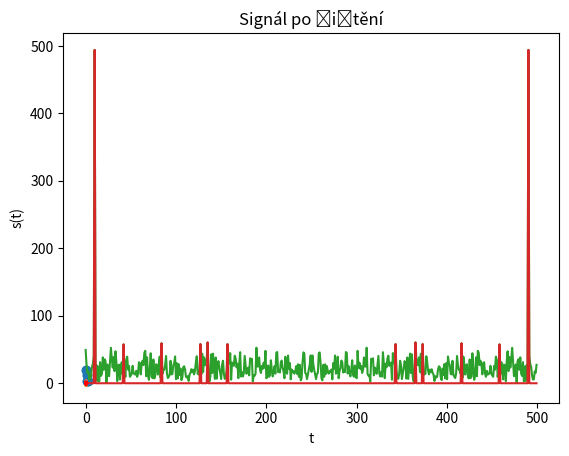

This chart was generated by the following Python code:
import numpy as np
import matplotlib.pyplot as plt

def discrete_fourier_transform(signal):
    N = len(signal)
    S = np.zeros(N, dtype=complex)
    for k in range(N):
        for n in range(N):
            S[k] += signal[n] * np.exp(-2j * np.pi * k * n / N)
    return S

# change small numbers to 0 for complex type
def round_complex(x):
    if abs(x.real) < 1e-10:
        x = complex(0, round(x.imag,2))
    if abs(x.imag) < 1e-10:
        x = complex(round(x.real,2), 0)
    return x

signal = np.array([8,4,8,0])
S = discrete_fourier_transform(signal)

# round small numbers to 0
S = np.array([round_complex(x) for x in S])

for i in range(len(S)):
    print(f"S[{i}] = {S[i]}")

# get absolute values of S
S_abs = np.abs(S)
print(S_abs)

# plot the signal
plt.plot(S_abs, 'o')
plt.stem(S_abs)
plt.title("Spektrum signálu")
plt.xlabel("f")
plt.ylabel("s(f)")
plt.show()

def signal(A0, f, tvec):
    vals = A0*np.cos(2*np.pi*f*tvec)
    return np.array(vals)

def err(A0, f, tvec):
    vals = A0*2*np.random.random(len(tvec)) - A0
    return np.array(vals)


A0 = 2
f = 10

tvec = np.linspace(0, 1, 500)

st_original = signal(A0, f, tvec)
st = signal(A0, f, tvec)
et = err(A0, f, tvec)

st = st + et

plt.plot(tvec, st)
plt.plot(tvec, st_original, color='r')
plt.title("Signál")
plt.xlabel("t")
plt.ylabel("s(t)")
plt.show()

# fourier with treshold to clean the noise
fourier = np.fft.fft(st)
plt.plot(np.abs(fourier))
plt.title("Spektrum signálu")
plt.xlabel("f")
plt.ylabel("s(f)")
plt.show()

threshold = 55
fourier[np.abs(fourier) < threshold] = 0

plt.plot(np.abs(fourier))
plt.title("Spektrum signálu po čištění")
plt.xlabel("f")
plt.ylabel("s(f)")
plt.show()

st_clean = np.fft.ifft(fourier)


plt.plot(tvec, st_clean)
plt.plot(tvec, st_original, color='r')
plt.title("Signál po čištění")
plt.xlabel("t")
plt.ylabel("s(t)")
plt.show()